Labelled photos from "Thermal", an image-classification folder in chen-lu21/plant-disease-detection. The possible labels are: rice leaf brown spot, rice leaf healthy, rice leaf hispa, rice leaf blast.

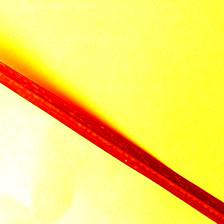
Label: rice leaf hispa

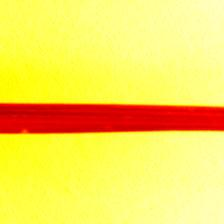
Label: rice leaf healthy

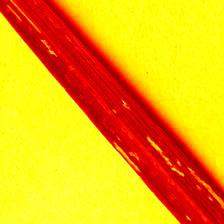
Label: rice leaf blast

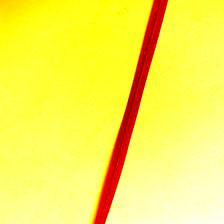
Label: rice leaf healthy

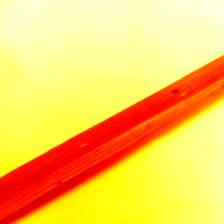
Label: rice leaf brown spot

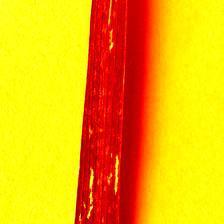
Label: rice leaf blast
